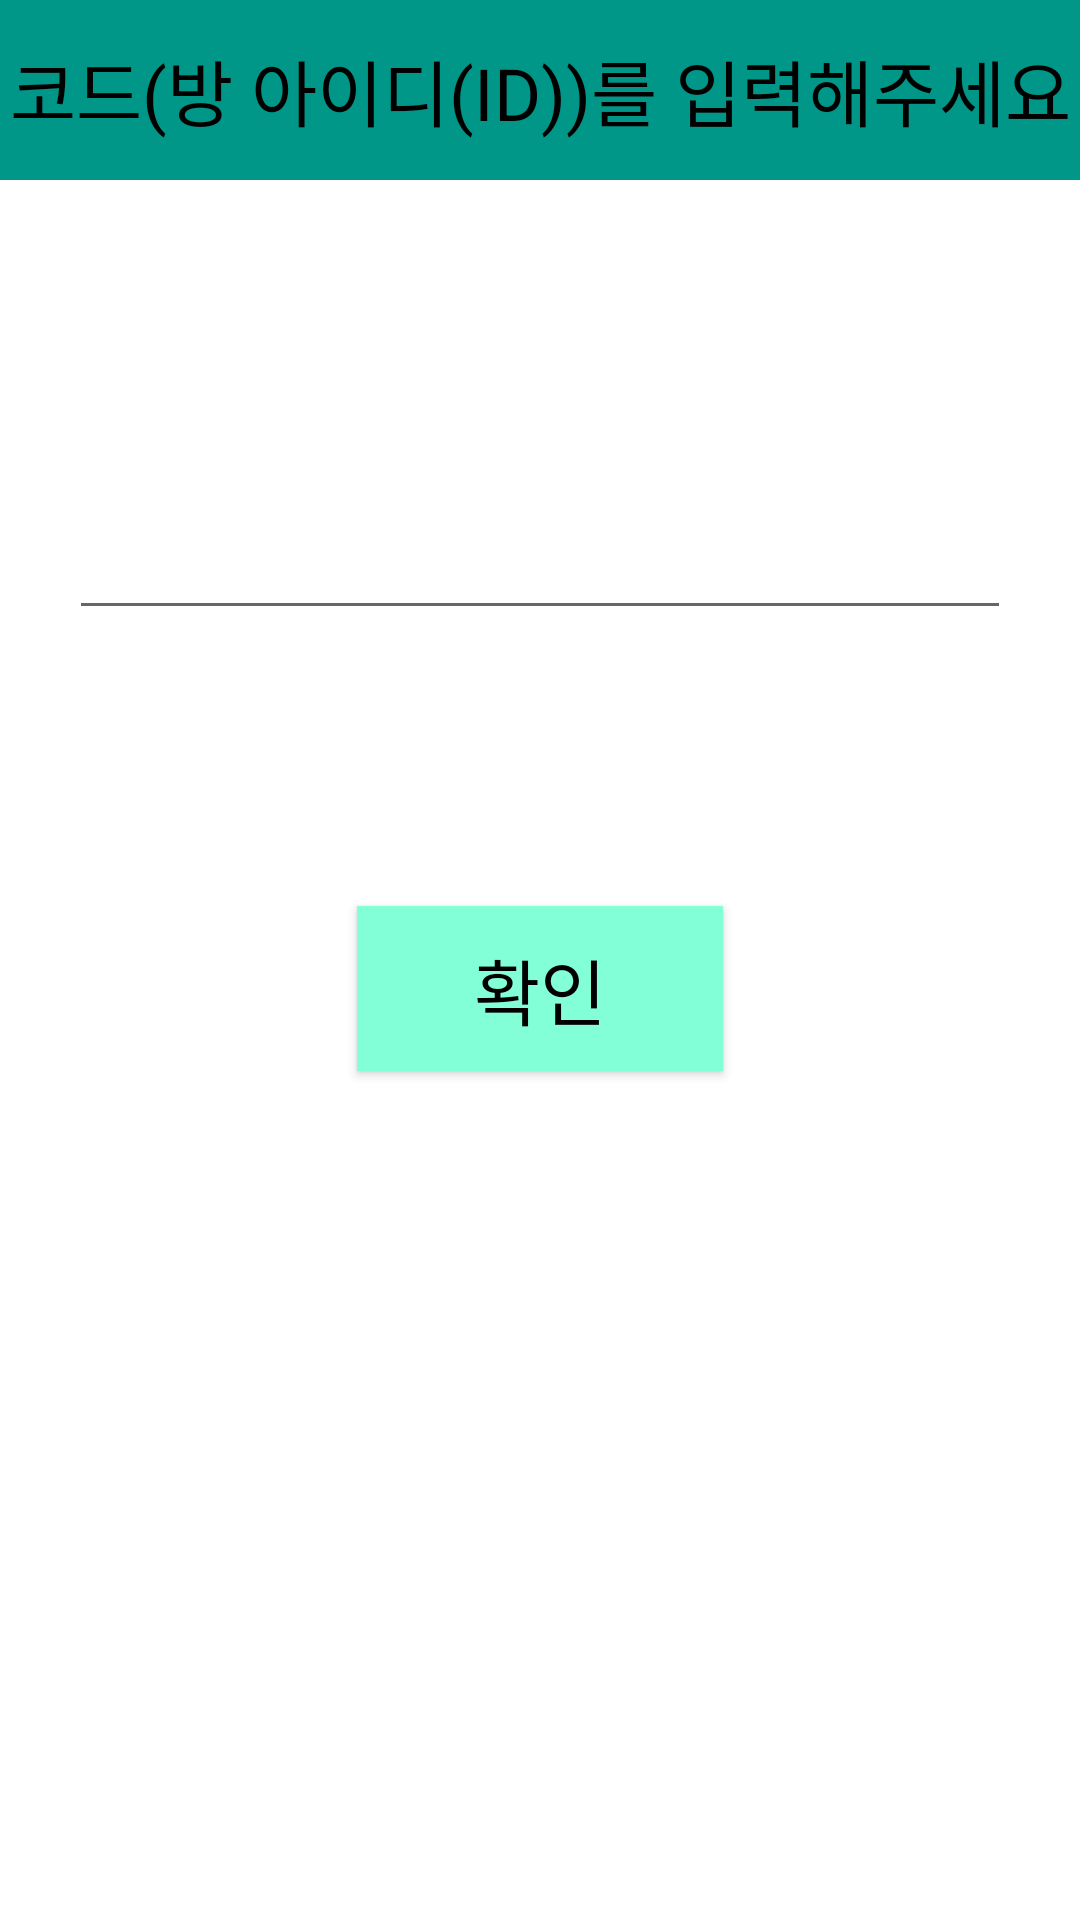

Layout XML and referenced resources for this Android screen:
<!-- AndroidManifest.xml: application theme Theme.Byeruss_sqlite -->
<!-- res/layout/activity_room_find.xml -->
<?xml version="1.0" encoding="utf-8"?>
<androidx.constraintlayout.widget.ConstraintLayout
    xmlns:android="http://schemas.android.com/apk/res/android"
    xmlns:app="http://schemas.android.com/apk/res-auto"
    xmlns:tools="http://schemas.android.com/tools"
    android:layout_width="match_parent"
    android:layout_height="match_parent"
    tools:context=".RoomFindActivity">

    <TextView
        android:id="@+id/text_input"
        android:layout_width="0dp"
        android:layout_height="60dp"
        android:background="#009688"
        android:gravity="center"
        android:text="코드(방 아이디(ID))를 입력해주세요"
        android:textColor="#000000"
        android:textSize="24sp"
        app:layout_constraintEnd_toEndOf="parent"
        app:layout_constraintStart_toStartOf="parent"
        app:layout_constraintTop_toTopOf="parent" />

    <EditText
        android:id="@+id/text_input_code"
        android:layout_width="314dp"
        android:layout_height="90dp"
        android:layout_gravity="center"
        android:layout_marginStart="8dp"
        android:layout_marginLeft="8dp"
        android:layout_marginTop="60dp"
        android:layout_marginEnd="8dp"
        android:layout_marginRight="8dp"
        android:gravity="center"
        android:textColor="#009688"
        android:textSize="30sp"
        app:layout_constraintEnd_toEndOf="parent"
        app:layout_constraintStart_toStartOf="parent"
        app:layout_constraintTop_toBottomOf="@+id/text_input" />

    <Button
        android:id="@+id/btn_check"
        android:layout_width="122dp"
        android:layout_height="55dp"
        android:layout_marginStart="8dp"
        android:layout_marginLeft="8dp"
        android:layout_marginTop="92dp"
        android:layout_marginEnd="8dp"
        android:layout_marginRight="8dp"
        android:background="#82FFD6"
        android:text="확인"
        android:textColor="#000000"
        android:textSize="24sp"
        app:layout_constraintEnd_toEndOf="parent"
        app:layout_constraintStart_toStartOf="parent"
        app:layout_constraintTop_toBottomOf="@+id/text_input_code" />

</androidx.constraintlayout.widget.ConstraintLayout>
<!-- resources referenced by this layout -->
<resources>
  <style name="Theme.Byeruss_sqlite" parent="Theme.MaterialComponents.DayNight.DarkActionBar">
          
          <item name="colorPrimary">@color/purple_500</item>
          <item name="colorPrimaryVariant">@color/purple_700</item>
          <item name="colorOnPrimary">@color/white</item>
          
          <item name="colorSecondary">@color/teal_200</item>
          <item name="colorSecondaryVariant">@color/teal_700</item>
          <item name="colorOnSecondary">@color/black</item>
          
          <item name="android:statusBarColor" tools:targetApi="l">?attr/colorPrimaryVariant</item>
          
      </style>
  <!-- not gathered from this repository: default colours our renderer supplied (Android Studio template values) -->
  <color name="purple_500">#FF6200EE</color>
  <color name="purple_700">#FF3700B3</color>
  <color name="teal_200">#FF03DAC5</color>
  <color name="teal_700">#FF018786</color>
  <color name="black">#FF000000</color>
  <color name="white">#FFFFFFFF</color>
</resources>
